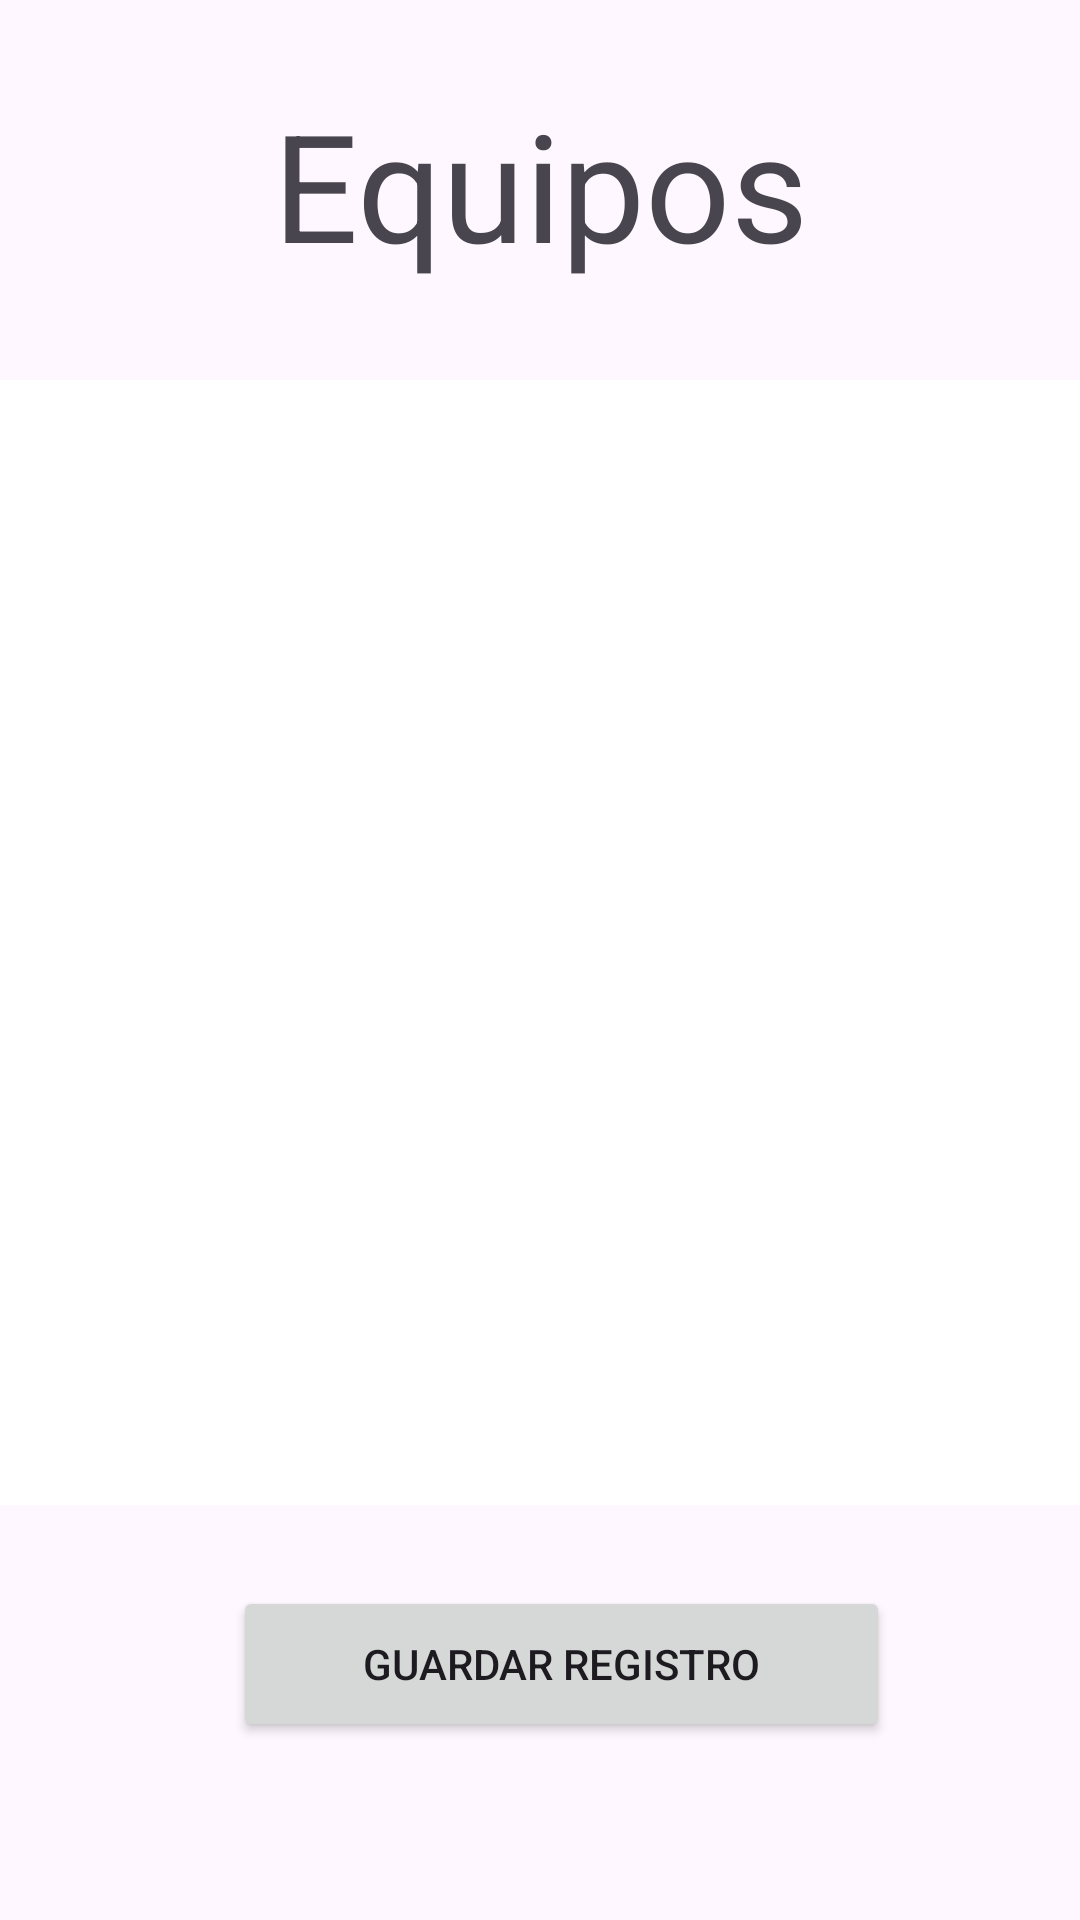

The Android layout XML behind this screen, and the referenced resources:
<!-- AndroidManifest.xml: application theme Theme.PC2CARLOSCELI -->
<!-- res/layout/activity_listado.xml -->
<?xml version="1.0" encoding="utf-8"?>
<androidx.constraintlayout.widget.ConstraintLayout xmlns:android="http://schemas.android.com/apk/res/android"
    xmlns:app="http://schemas.android.com/apk/res-auto"
    xmlns:tools="http://schemas.android.com/tools"
    android:layout_width="match_parent"
    android:layout_height="match_parent"
    tools:context=".ListadoActivity">

    <androidx.recyclerview.widget.RecyclerView
        android:id="@+id/rvEquipo"
        android:layout_width="373dp"
        android:layout_height="375dp"
        android:layout_marginTop="32dp"
        android:background="#FFFFFF"
        app:layout_constraintEnd_toEndOf="parent"
        app:layout_constraintHorizontal_bias="0.578"
        app:layout_constraintStart_toStartOf="parent"
        app:layout_constraintTop_toBottomOf="@+id/textView2" />

    <TextView
        android:id="@+id/textView2"
        android:layout_width="wrap_content"
        android:layout_height="wrap_content"
        android:layout_marginTop="28dp"
        android:text="Equipos"
        android:textSize="50dp"
        app:layout_constraintEnd_toEndOf="parent"
        app:layout_constraintStart_toStartOf="parent"
        app:layout_constraintTop_toTopOf="parent" />

    <Button
        android:id="@+id/Guardar"
        android:layout_width="219dp"
        android:layout_height="52dp"
        android:text="Guardar registro"
        app:layout_constraintBottom_toBottomOf="parent"
        app:layout_constraintEnd_toEndOf="parent"
        app:layout_constraintHorizontal_bias="0.552"
        app:layout_constraintStart_toStartOf="parent"
        app:layout_constraintTop_toBottomOf="@+id/rvEquipo"
        app:layout_constraintVertical_bias="0.313" />

</androidx.constraintlayout.widget.ConstraintLayout>
<!-- resources referenced by this layout -->
<resources>
  <style name="Theme.PC2CARLOSCELI" parent="Base.Theme.PC2CARLOSCELI" />
  <style name="Base.Theme.PC2CARLOSCELI" parent="Theme.Material3.DayNight.NoActionBar">
          
          
      </style>
</resources>
